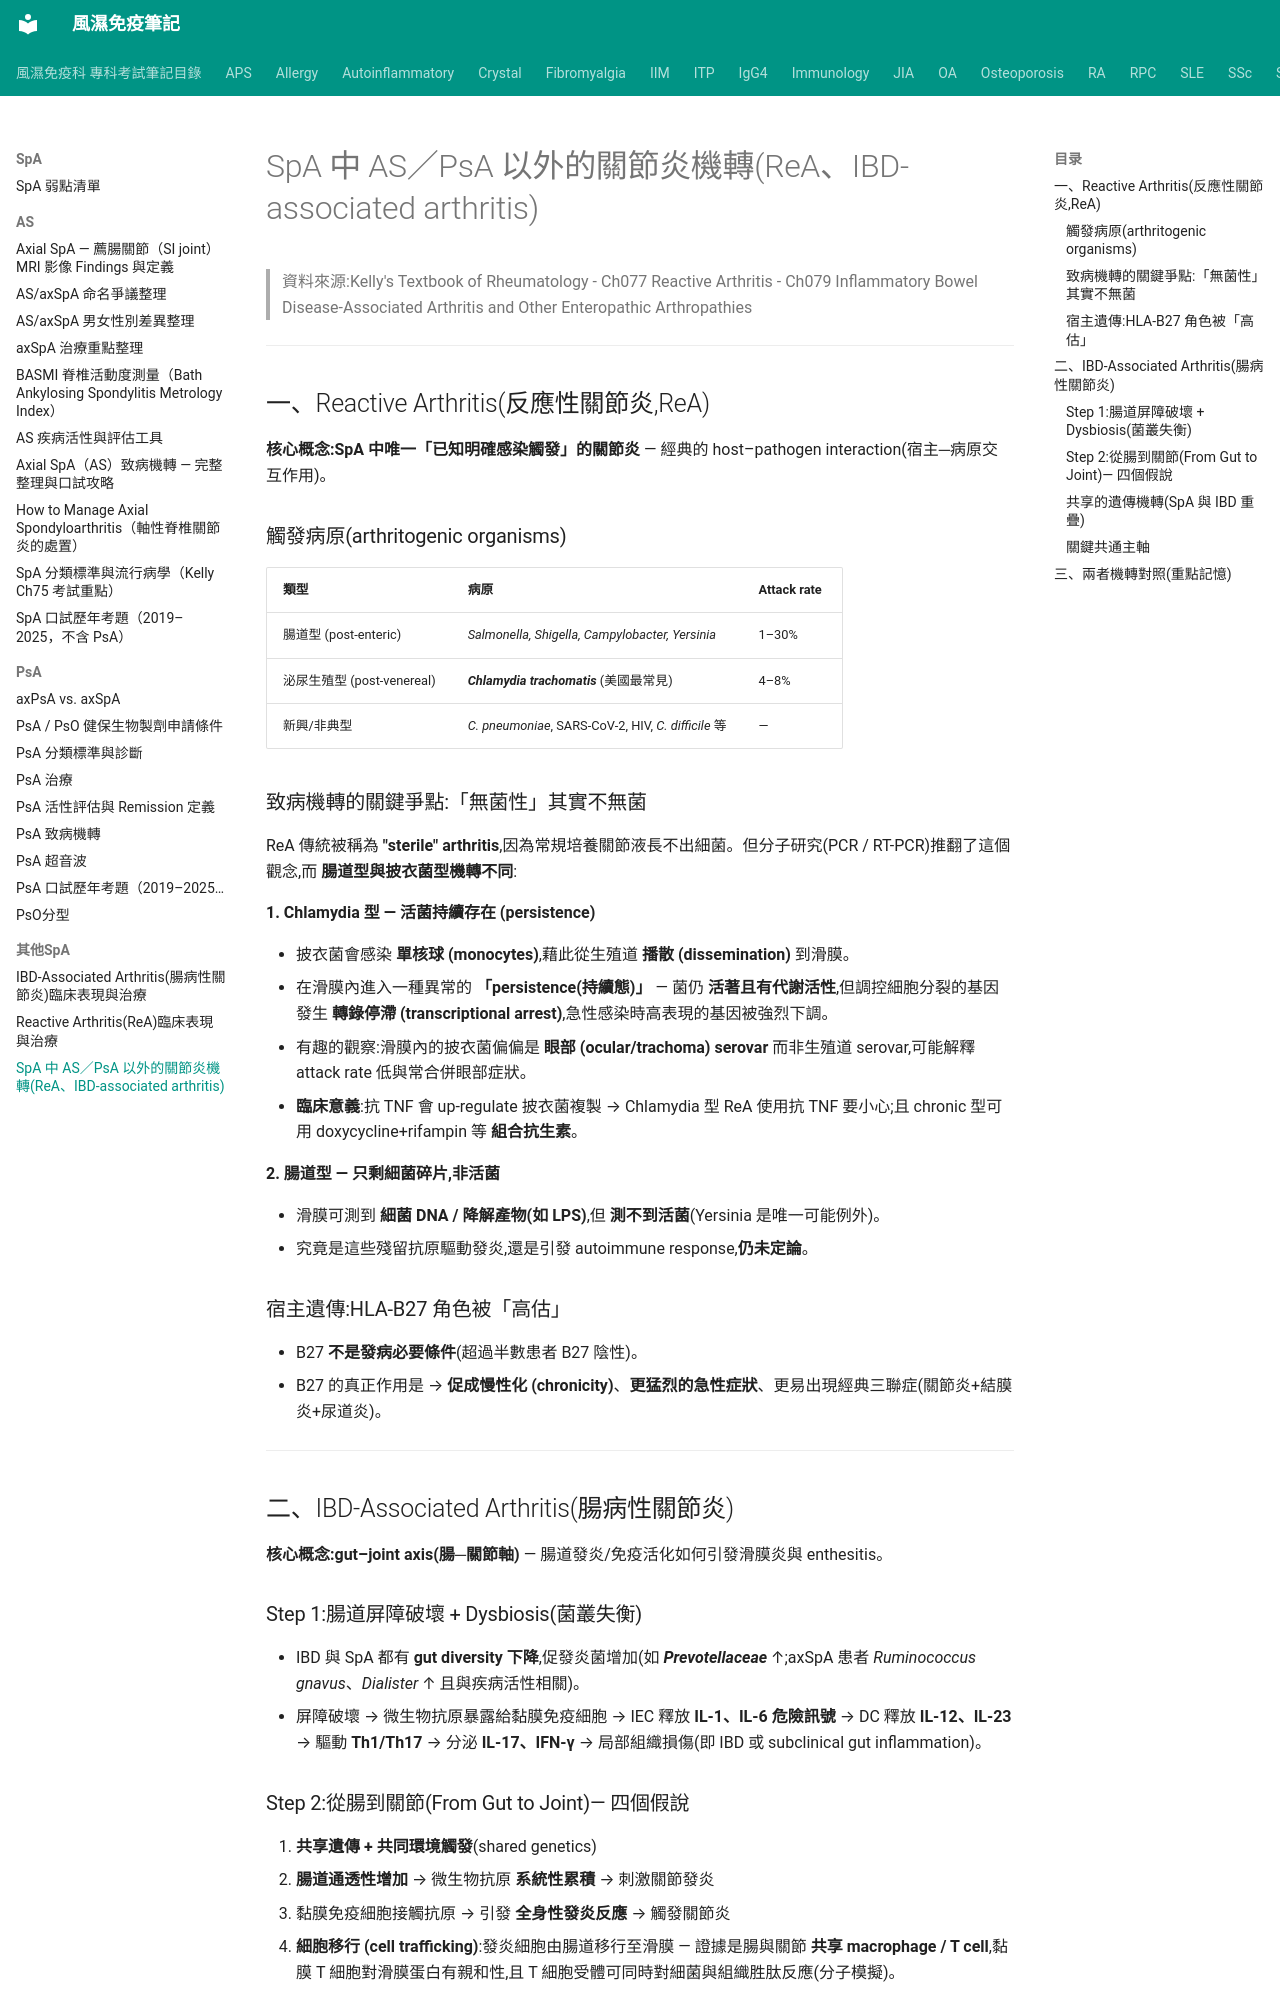

repository: tsaiming1014/rheum-note · page: SpA/其他SpA/其他SpA_致病機轉_ReA_IBD/index.html · generator: mkdocs

# SpA 中 AS／PsA 以外的關節炎機轉(ReA、IBD-associated arthritis)

> 資料來源:Kelly's Textbook of Rheumatology
> - Ch077 Reactive Arthritis
> - Ch079 Inflammatory Bowel Disease-Associated Arthritis and Other Enteropathic Arthropathies

---

## 一、Reactive Arthritis(反應性關節炎,ReA)

**核心概念:SpA 中唯一「已知明確感染觸發」的關節炎** — 經典的 host–pathogen interaction(宿主─病原交互作用)。

### 觸發病原(arthritogenic organisms)

| 類型 | 病原 | Attack rate |
|---|---|---|
| 腸道型 (post-enteric) | *Salmonella, Shigella, Campylobacter, Yersinia* | 1–30% |
| 泌尿生殖型 (post-venereal) | ***Chlamydia trachomatis*** (美國最常見) | 4–8% |
| 新興/非典型 | *C. pneumoniae*, SARS-CoV-2, HIV, *C. difficile* 等 | — |

### 致病機轉的關鍵爭點:「無菌性」其實不無菌

ReA 傳統被稱為 **"sterile" arthritis**,因為常規培養關節液長不出細菌。但分子研究(PCR / RT-PCR)推翻了這個觀念,而 **腸道型與披衣菌型機轉不同**:

**1. Chlamydia 型 — 活菌持續存在 (persistence)**

- 披衣菌會感染 **單核球 (monocytes)**,藉此從生殖道 **播散 (dissemination)** 到滑膜。
- 在滑膜內進入一種異常的 **「persistence(持續態)」** — 菌仍 **活著且有代謝活性**,但調控細胞分裂的基因發生 **轉錄停滯 (transcriptional arrest)**,急性感染時高表現的基因被強烈下調。
- 有趣的觀察:滑膜內的披衣菌偏偏是 **眼部 (ocular/trachoma) serovar** 而非生殖道 serovar,可能解釋 attack rate 低與常合併眼部症狀。
- **臨床意義**:抗 TNF 會 up-regulate 披衣菌複製 → Chlamydia 型 ReA 使用抗 TNF 要小心;且 chronic 型可用 doxycycline+rifampin 等 **組合抗生素**。

**2. 腸道型 — 只剩細菌碎片,非活菌**

- 滑膜可測到 **細菌 DNA / 降解產物(如 LPS)**,但 **測不到活菌**(Yersinia 是唯一可能例外)。
- 究竟是這些殘留抗原驅動發炎,還是引發 autoimmune response,**仍未定論**。

### 宿主遺傳:HLA-B27 角色被「高估」
- B27 **不是發病必要條件**(超過半數患者 B27 陰性)。
- B27 的真正作用是 → **促成慢性化 (chronicity)**、**更猛烈的急性症狀**、更易出現經典三聯症(關節炎+結膜炎+尿道炎)。

---

## 二、IBD-Associated Arthritis(腸病性關節炎)

**核心概念:gut–joint axis(腸─關節軸)** — 腸道發炎/免疫活化如何引發滑膜炎與 enthesitis。

### Step 1:腸道屏障破壞 + Dysbiosis(菌叢失衡)
- IBD 與 SpA 都有 **gut diversity 下降**,促發炎菌增加(如 ***Prevotellaceae*** ↑;axSpA 患者 *Ruminococcus gnavus*、*Dialister* ↑ 且與疾病活性相關)。
- 屏障破壞 → 微生物抗原暴露給黏膜免疫細胞 → IEC 釋放 **IL-1、IL-6 危險訊號** → DC 釋放 **IL-12、IL-23** → 驅動 **Th1/Th17** → 分泌 **IL-17、IFN-γ** → 局部組織損傷(即 IBD 或 subclinical gut inflammation)。
